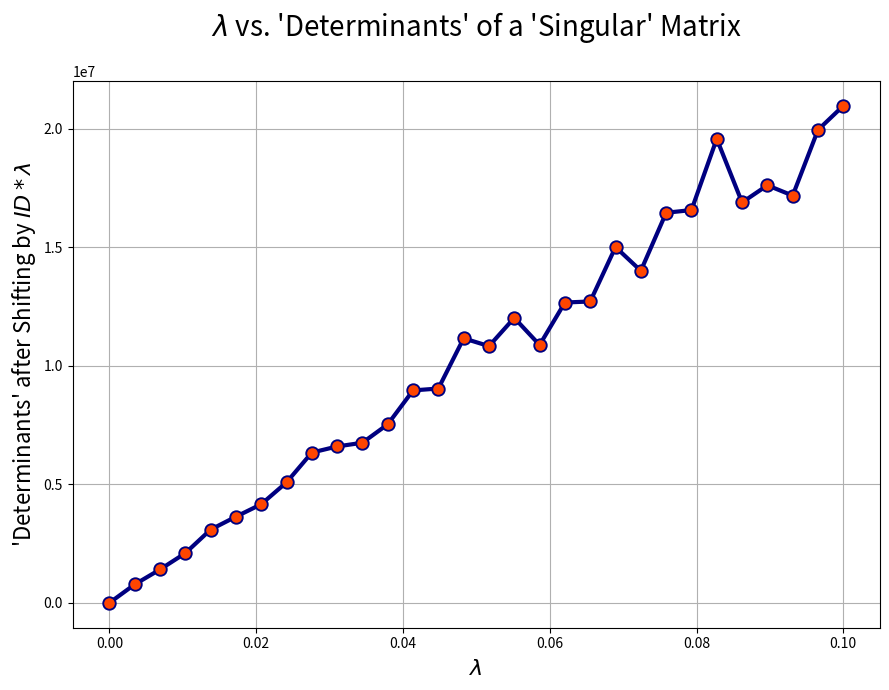

Python code for this plot:
import matplotlib.pyplot as plt
import numpy as np

# Number of lambdas (shifters) to use:
num_lambdas = 30

# Number of matrices to test, then average,
#  for each lambda:
mats_to_avg = 1000

# Square matrix rows/cols:
mat_dim = 20

# Final array of average determinants accumulated
#  from each round of tests:
avg_dets = np.zeros(num_lambdas)

# Instantiate array to populate determinants,
#  which we'll take the average of, to use and
#  overwrite for each round of tests:
det_lam = np.zeros(mats_to_avg)

# Array of shift/lambda values to iterate over:
lambdas = np.linspace(0, 0.1, num_lambdas)

# Iterate over lambdas:
for li in range(len(lambdas)):
    # For each lambda, run multiple tests:
    for ti in range(mats_to_avg):
        # Instantiate matrix for each subtest:
        S = np.random.randn(mat_dim, mat_dim)
        # Swap two rows:
        S[[3], :] = S[[13], :]
        # Get sum of matrix with the Identity
        #  matrix, then multiply by lambda scalar:
        ID_LAM = lambdas[li] * np.eye((mat_dim))
        S_SHIFT = S + ID_LAM
        # Add absolute value of determinant to temp
        #  array for averaging:
        det_lam[ti] = abs(np.linalg.det(S_SHIFT))
    # Take the average and save this value
    #  for plotting:
    avg_dets[li] = np.mean(det_lam)

# Plot the lambdas against the average magnitudes
#  of the determinants:
plt.figure(figsize=(9, 7))
plt.plot(
    lambdas,
    avg_dets,
    "o-",
    color="navy",
    markersize=9,
    markerfacecolor="orangered",
    markeredgewidth=1.35,
    linewidth=3,
)
plt.xlabel("$\\lambda$", size=16)
plt.ylabel("'Determinants' after Shifting by $ID * \\lambda$", size=16)
plt.title("$\\lambda$ vs. 'Determinants' of a 'Singular' Matrix\n", size=20)

plt.grid("gainsboro")
plt.tight_layout()
plt.show()